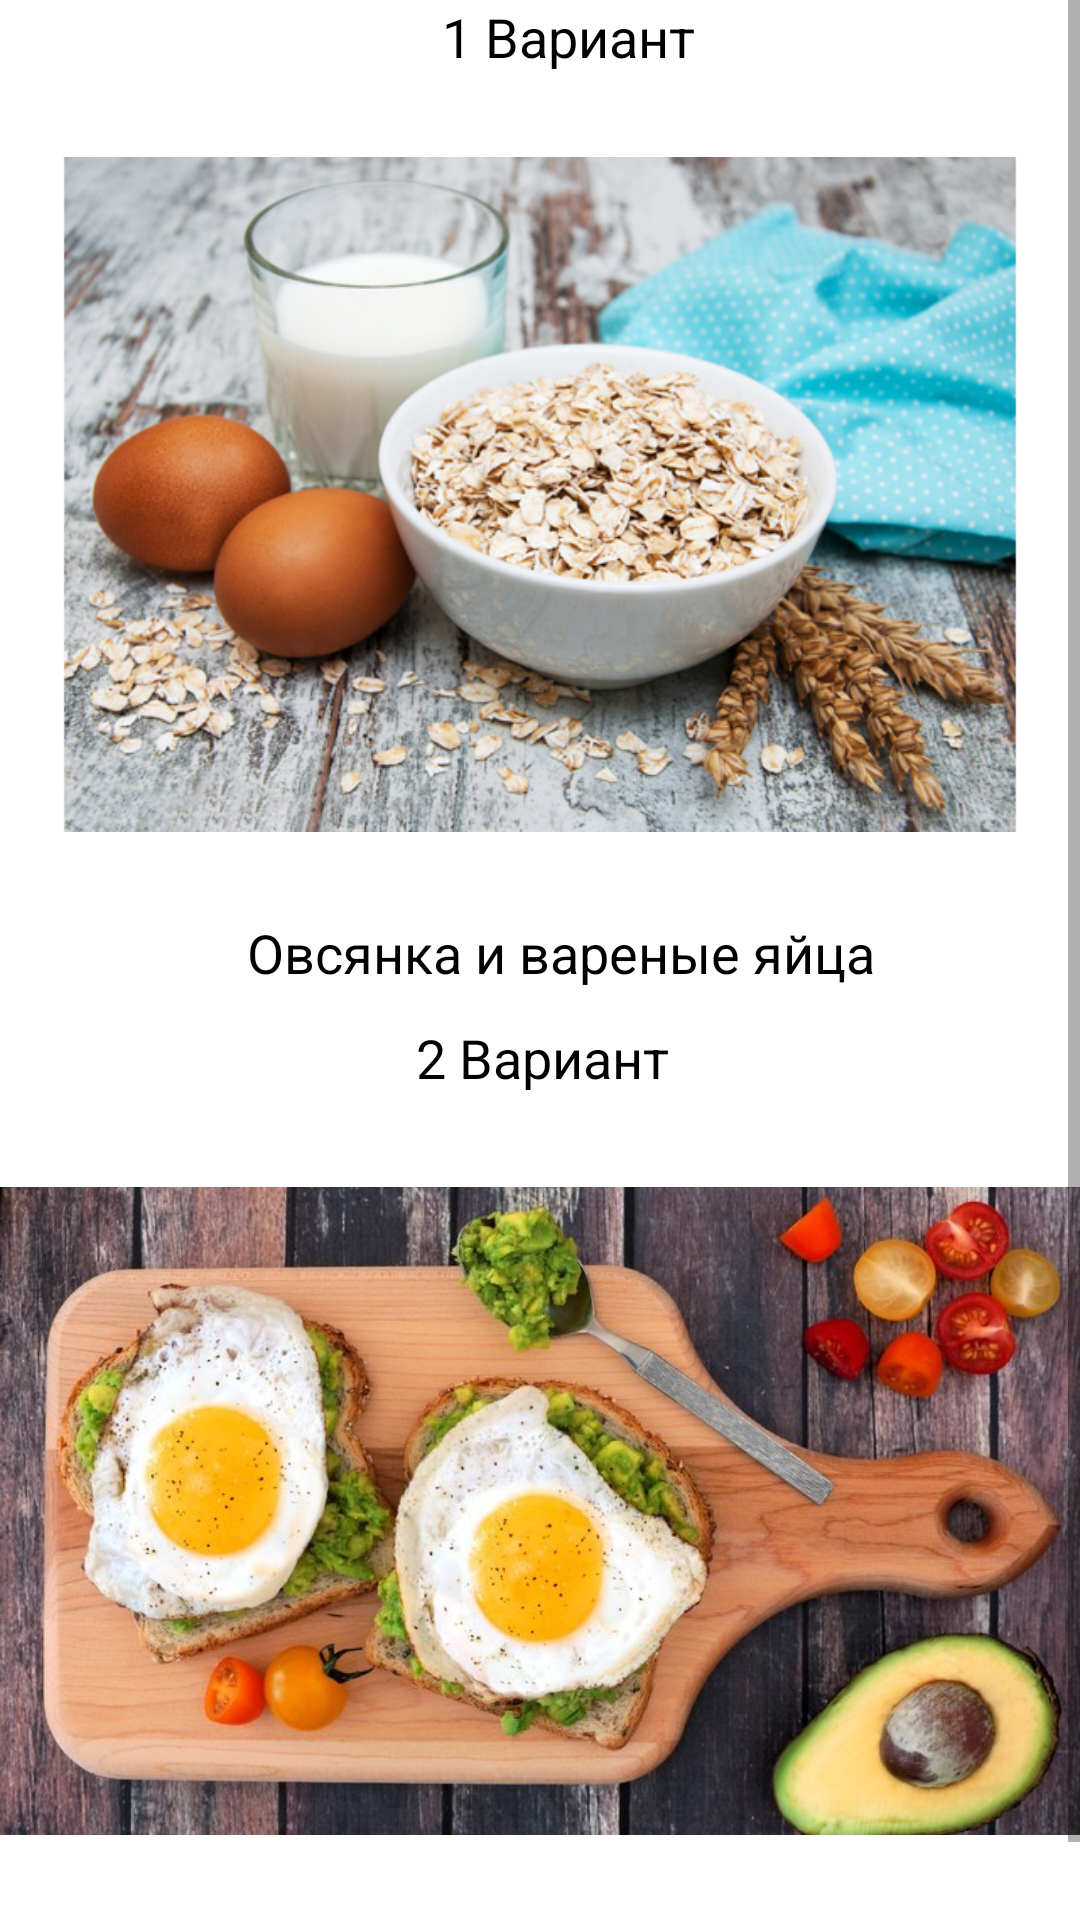

Layout XML and referenced resources for this Android screen:
<!-- AndroidManifest.xml: application theme Theme.GoodFood -->
<!-- res/layout/activity_activityof_adult_breakfast.xml -->
<?xml version="1.0" encoding="utf-8"?>
<androidx.constraintlayout.widget.ConstraintLayout xmlns:android="http://schemas.android.com/apk/res/android"
    xmlns:app="http://schemas.android.com/apk/res-auto"
    xmlns:tools="http://schemas.android.com/tools"
    android:layout_width="match_parent"
    android:layout_height="match_parent"
    tools:context=".ActivityofAdultBreakfast">

    <ScrollView
        android:layout_width="match_parent"
        android:layout_height="match_parent"
        app:layout_constraintBottom_toBottomOf="parent"
        app:layout_constraintEnd_toEndOf="parent"
        app:layout_constraintStart_toStartOf="parent"
        app:layout_constraintTop_toTopOf="parent"
        app:layout_constraintVertical_bias="0.0">

        <LinearLayout
            android:layout_width="match_parent"
            android:layout_height="wrap_content"
            android:orientation="vertical" >

            <TextView
                android:id="@+id/textView54"
                android:layout_width="match_parent"
                android:layout_height="wrap_content"
                android:textColor="@color/black"
                android:textSize="18dp"
                android:text="                                  1 Вариант" />

            <ImageView
                android:id="@+id/imageView16"
                android:layout_width="match_parent"
                android:layout_height="281dp"
                app:srcCompat="@drawable/img_19" />

            <TextView
                android:id="@+id/textView55"
                android:layout_width="match_parent"
                android:layout_height="35dp"
                android:text="                   Овсянка и вареные яйца"
                android:textColor="@color/black"
                android:textSize="18dp" />

            <TextView
                android:id="@+id/textView56"
                android:layout_width="match_parent"
                android:layout_height="wrap_content"
                android:textColor="@color/black"
                android:textSize="18dp"
                android:text="                                2 Вариант" />

            <ImageView
                android:id="@+id/imageView17"
                android:layout_width="match_parent"
                android:layout_height="278dp"
                app:srcCompat="@drawable/img_20" />

            <TextView
                android:id="@+id/textView57"
                android:layout_width="match_parent"
                android:layout_height="wrap_content"
                android:textSize="18dp"
                android:textColor="@color/black"
                android:text="                  Бутерброд с авокадо и глазуньей" />
        </LinearLayout>
    </ScrollView>
</androidx.constraintlayout.widget.ConstraintLayout>
<!-- resources referenced by this layout -->
<resources>
  <!-- drawable img_19: png bitmap (drawable, 557774 bytes) -->
  <!-- drawable img_20: png bitmap (drawable, 988708 bytes) -->
  <style name="Theme.GoodFood" parent="Theme.MaterialComponents.DayNight.DarkActionBar">
          
          <item name="colorPrimary">@color/purple_500</item>
          <item name="colorPrimaryVariant">@color/purple_700</item>
          <item name="colorOnPrimary">@color/white</item>
          
          <item name="colorSecondary">@color/teal_200</item>
          <item name="colorSecondaryVariant">@color/teal_700</item>
          <item name="colorOnSecondary">@color/black</item>
          
          <item name="android:statusBarColor">?attr/colorPrimaryVariant</item>
          
      </style>
  <!-- not gathered from this repository: default colours our renderer supplied (Android Studio template values) -->
  <color name="purple_500">#FF6200EE</color>
  <color name="purple_700">#FF3700B3</color>
  <color name="teal_200">#FF03DAC5</color>
  <color name="teal_700">#FF018786</color>
  <color name="black">#FF000000</color>
  <color name="white">#FFFFFFFF</color>
</resources>
